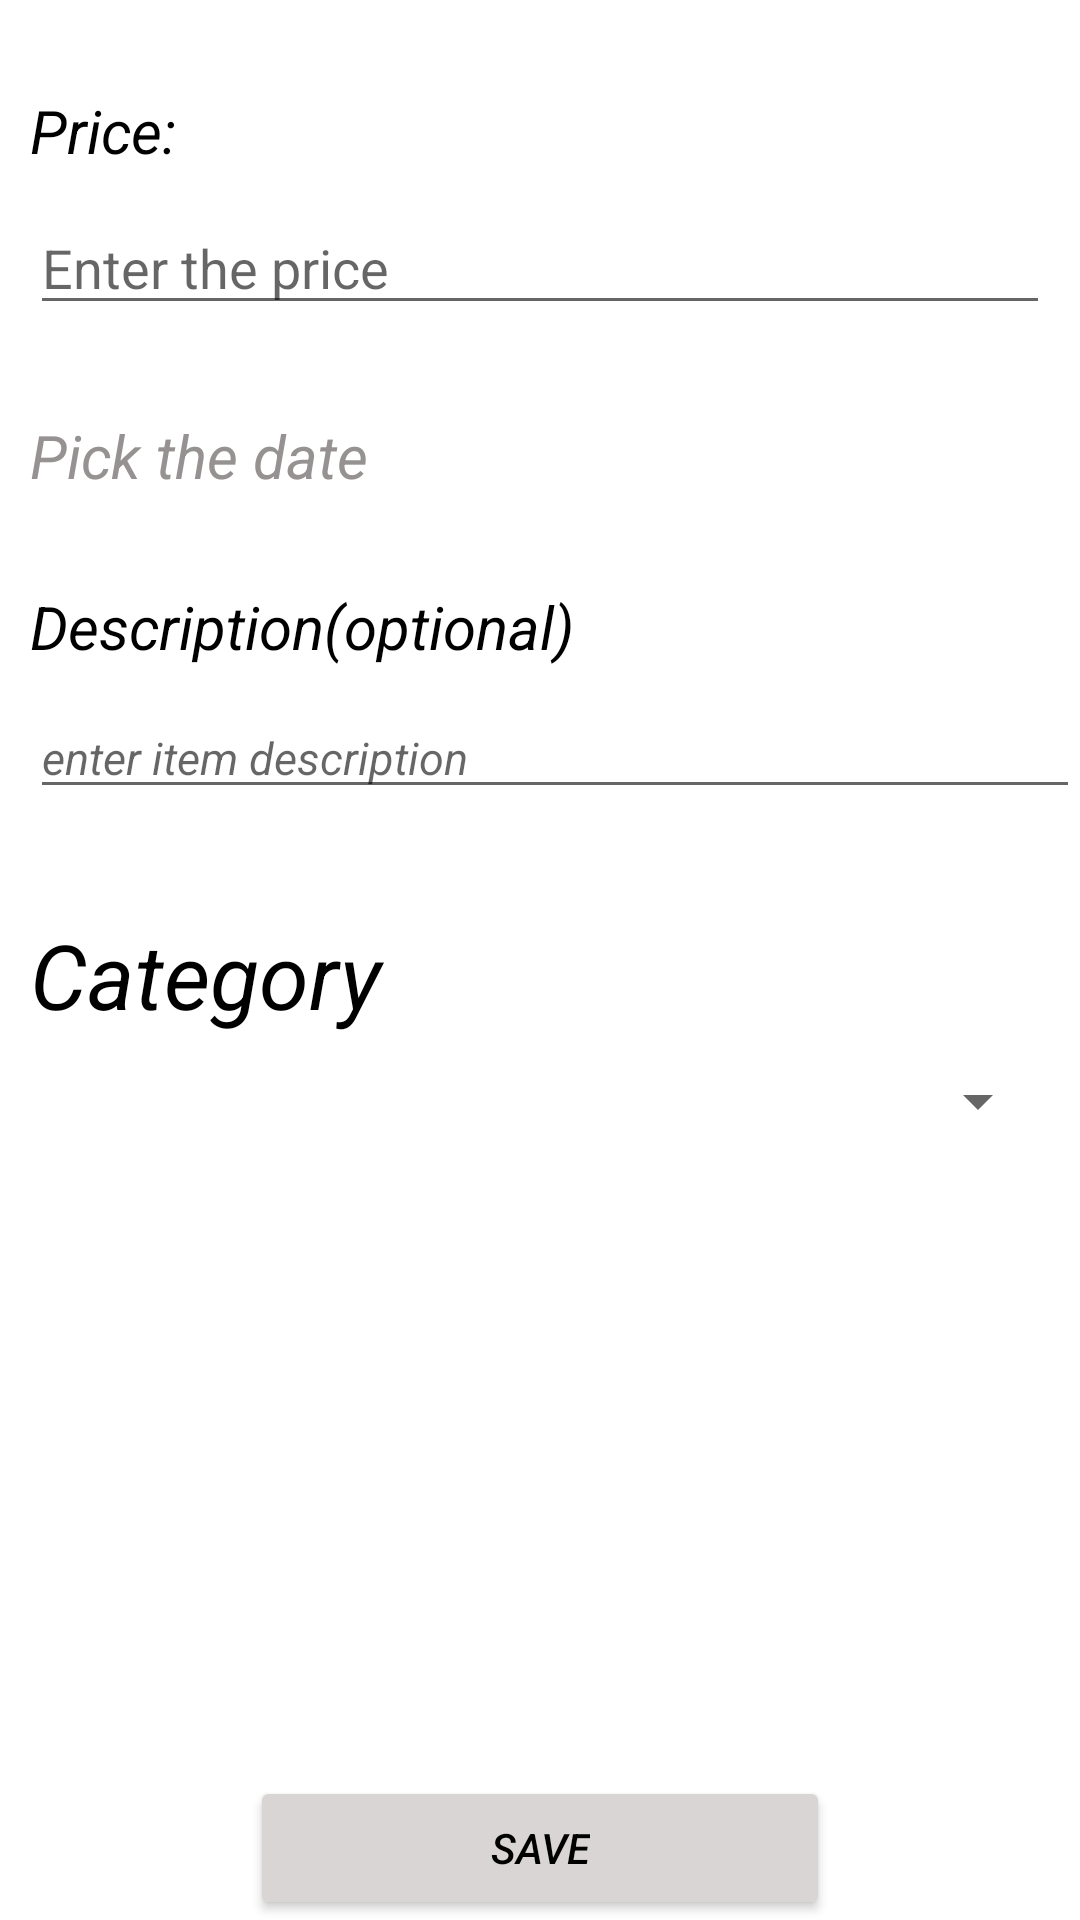

The Android layout XML behind this screen, and the referenced resources:
<!-- AndroidManifest.xml: application theme Theme.BudgetMe -->
<!-- res/layout/addexpense.xml -->
<?xml version="1.0" encoding="utf-8"?>
<RelativeLayout xmlns:android="http://schemas.android.com/apk/res/android"
    xmlns:app="http://schemas.android.com/apk/res-auto"
    xmlns:tools="http://schemas.android.com/tools"
    android:layout_width="match_parent"
    android:layout_height="match_parent"
    android:background="#ffffff"
    tools:context=".Login">

<TextView
    android:id="@+id/price"
    android:layout_width="match_parent"
    android:layout_height="wrap_content"
    android:textSize="20dp"
    android:textColor="@color/black"
    android:textStyle="italic"
    android:layout_marginTop="30dp"
    android:layout_marginLeft="10dp"
    android:text="Price:"/>

    <EditText
        android:id="@+id/editTextTextPersonName"
        android:layout_width="match_parent"
        android:layout_height="wrap_content"
        android:ems="10"
        android:layout_marginTop="10dp"
        android:layout_marginLeft="10dp"
        android:layout_marginRight="10dp"
        android:inputType="number"

        android:layout_below="@+id/price"
        android:hint="Enter the price"
      />
    <TextView
        android:id="@+id/pickthedate"
        android:layout_width="match_parent"
        android:layout_height="wrap_content"
        android:textSize="20dp"
        android:textColor="#979292"
        android:textStyle="italic"
        android:layout_marginTop="30dp"
        android:layout_marginLeft="10dp"
        android:layout_below="@+id/editTextTextPersonName"
        android:text="Pick the date"/>
<TextView
    android:id="@+id/descriptoin"
    android:layout_width="match_parent"
    android:layout_height="wrap_content"
    android:textSize="20dp"
    android:text="Description(optional)"
    android:textColor="#000000"
    android:textStyle="italic"
    android:layout_marginTop="30dp"
    android:layout_marginLeft="10dp"
    android:layout_below="@id/pickthedate"
    />

    <EditText
        android:id="@+id/editText"
        android:layout_width="match_parent"
        android:layout_height="wrap_content"
        android:hint="enter item description"
        android:textSize="15dp"
        android:textStyle="italic"
        android:layout_marginTop="10dp"
        android:layout_marginLeft="10dp"
        android:textColor="@color/black"
        android:layout_below="@id/descriptoin"

    />
<TextView
    android:id="@+id/categorytitle"
    android:layout_width="match_parent"
    android:layout_height="wrap_content"
    android:layout_marginTop="35dp"
    android:layout_marginLeft="10dp"
    android:text="Category"
    android:textColor="@color/black"
    android:textStyle="italic"
    android:textSize="30dp"
    android:layout_below="@id/editText"
    />

    <Spinner
        android:id="@+id/categorylist"
        android:layout_width="match_parent"
        android:layout_height="wrap_content"
        android:layout_below="@+id/categorytitle"
        android:layout_margin="10dp"

        />

    <Button
        android:id="@+id/saveButton"
        android:layout_width="wrap_content"
        android:layout_height="wrap_content"
        android:text="Save"
        android:paddingLeft="80dp"
        android:paddingRight="80dp"
        android:textColor="@color/black"
        android:textStyle="italic"
        android:backgroundTint="#DAD5D5"
        android:layout_centerHorizontal="true"
        android:layout_alignParentBottom="true"
        />
</RelativeLayout>
<!-- resources referenced by this layout -->
<resources>
  <color name="black">#FF000000</color>
  <style name="Theme.BudgetMe" parent="Theme.MaterialComponents.DayNight.DarkActionBar">
          
          <item name="colorPrimary">@color/purple_500</item>
          <item name="colorPrimaryVariant">@color/purple_700</item>
          <item name="colorOnPrimary">@color/white</item>
          
          <item name="colorSecondary">@color/teal_200</item>
          <item name="colorSecondaryVariant">@color/teal_700</item>
          <item name="colorOnSecondary">@color/black</item>
          
          <item name="android:statusBarColor" tools:targetApi="l">?attr/colorPrimaryVariant</item>
          
      </style>
  <color name="purple_500">#FF6200EE</color>
  <color name="purple_700">#FF3700B3</color>
  <color name="white">#FFFFFFFF</color>
  <color name="teal_200">#FF03DAC5</color>
  <color name="teal_700">#FF018786</color>
</resources>
